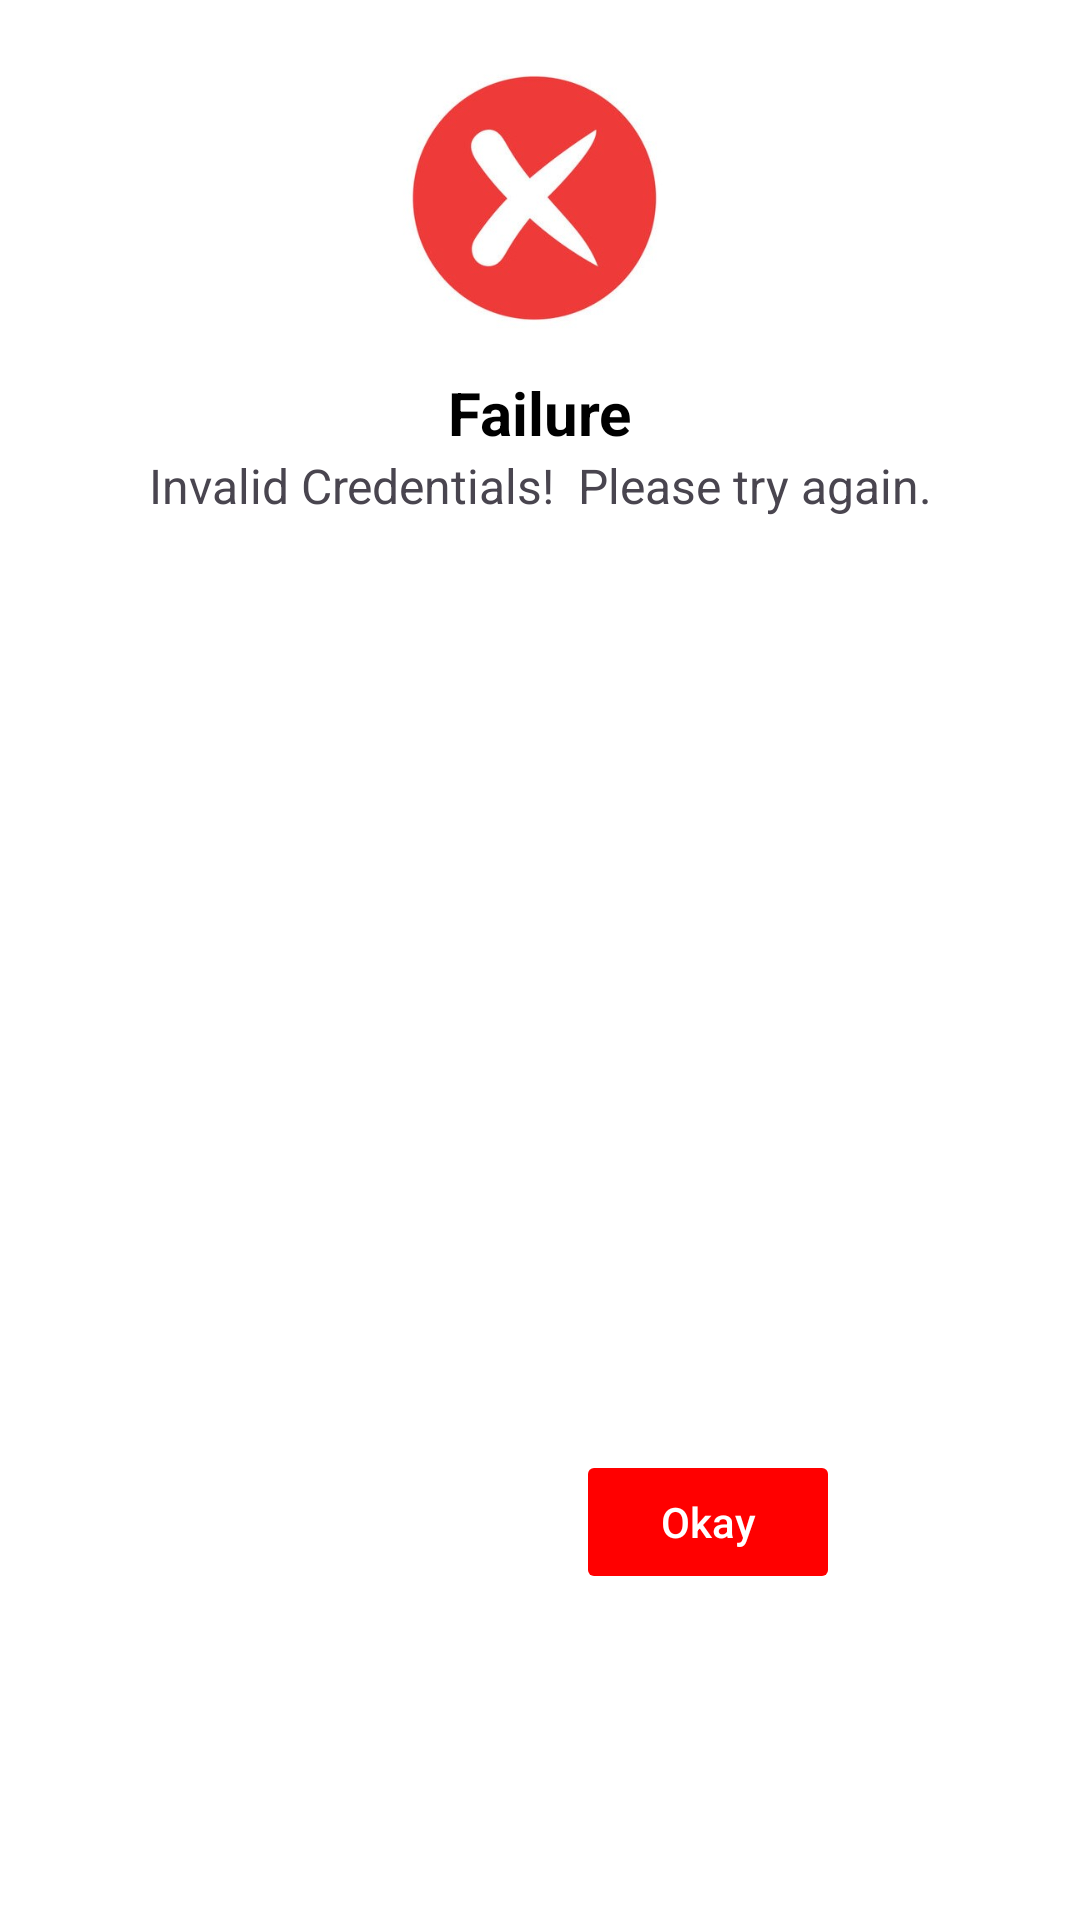

Produce the Android XML layout that renders to this screen, including the resource entries it uses.
<!-- AndroidManifest.xml: application theme Theme.Notify -->
<!-- res/layout/custom_box_failure.xml -->
<?xml version="1.0" encoding="utf-8"?>
<androidx.constraintlayout.widget.ConstraintLayout xmlns:android="http://schemas.android.com/apk/res/android"
    xmlns:app="http://schemas.android.com/apk/res-auto"
    xmlns:tools="http://schemas.android.com/tools"
    android:layout_width="250dp"
    android:layout_height="275dp"
    android:layout_gravity="center_horizontal"
    android:background="@android:color/white">


    <ImageView
        android:id="@+id/imageView"
        android:layout_width="100dp"
        android:layout_height="100dp"
        android:layout_marginStart="8dp"
        android:layout_marginTop="16dp"
        android:layout_marginEnd="8dp"
        app:layout_constraintEnd_toEndOf="parent"
        app:layout_constraintStart_toStartOf="parent"
        app:layout_constraintTop_toTopOf="parent"
        app:srcCompat="@drawable/failure" />

    <TextView
        android:id="@+id/textView"
        android:layout_width="wrap_content"
        android:layout_height="wrap_content"
        android:layout_marginStart="8dp"
        android:layout_marginTop="8dp"
        android:layout_marginEnd="8dp"
        android:text="Failure"
        android:textColor="@android:color/black"
        android:textSize="20sp"
        android:textStyle="bold"
        app:layout_constraintEnd_toEndOf="parent"
        app:layout_constraintStart_toStartOf="parent"
        app:layout_constraintTop_toBottomOf="@+id/imageView" />

    <TextView
        android:id="@+id/textView2"
        android:layout_width="0dp"
        android:layout_height="wrap_content"
        android:layout_marginStart="16dp"
        android:layout_marginEnd="16dp"
        android:textSize="16dp"
        android:text="Invalid Credentials!  Please try again."
        android:textAlignment="center"
        app:layout_constraintEnd_toEndOf="parent"
        app:layout_constraintStart_toStartOf="parent"
        app:layout_constraintTop_toBottomOf="@+id/textView" />

    <Button
        android:id="@+id/btn_okay"
        android:layout_width="0dp"
        android:layout_height="wrap_content"
        android:layout_marginTop="16dp"
        android:layout_marginEnd="80dp"
        android:layout_marginBottom="16dp"
        android:backgroundTint="@color/red"
        android:stateListAnimator="@null"
        android:text="Okay"
        android:textAllCaps="false"
        android:textColor="@color/white"
        app:layout_constraintBottom_toBottomOf="parent"
        app:layout_constraintEnd_toEndOf="parent"
        app:layout_constraintTop_toBottomOf="@+id/textView2"
        app:layout_constraintVertical_bias="0.761" />
</androidx.constraintlayout.widget.ConstraintLayout>
<!-- resources referenced by this layout -->
<resources>
  <color name="red">#FF0000</color>
  <color name="white">#FFFFFFFF</color>
  <!-- drawable failure: jpg bitmap (drawable, 39443 bytes) -->
  <style name="Theme.Notify" parent="Base.Theme.Notify" />
  <style name="Base.Theme.Notify" parent="Theme.Material3.DayNight.NoActionBar">
          
          
      </style>
</resources>
